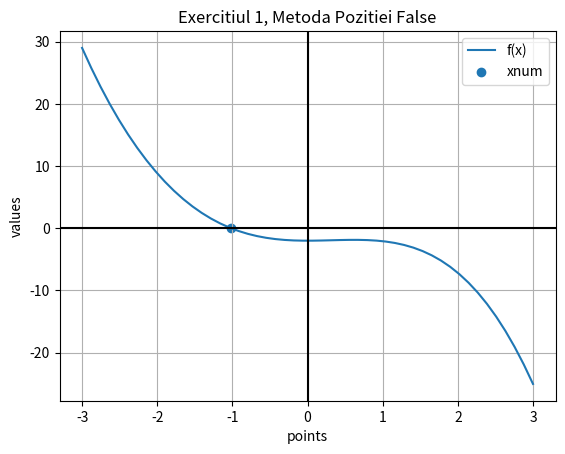

The script that saved this image:
"""
Titlu: Calcul Numeric, Laboratorul #02
[redacted]
"""
import sys
import numpy as np
import matplotlib.pyplot as plt


def newton_raphson(f, df, x0, eps, max_iter):
    # Pasul 1
    i = 1

    # Pasul 2
    while i <= max_iter:
        x1 = x0 - f(x0)/df(x0)  # Pasul 3

        # Pasul 4 -> Criteriul de oprire
        if np.abs(x1 - x0) < eps:
            return x1, i

        # Pasul 5
        i += 1

        # Pasul 6
        x0 = x1

    # Pasul 7
    # print('Metoda N-R nu a atins convergenta dupa {} iteratii.'.format(i))
    print(f'Metoda N-R nu a atins convergenta dupa {i} iteratii.')
    sys.exit(1)  # Intrerupe rularea script-ului cu Status Code 1

def secanta(f, x0, x1, eps, max_iter):
    i = 2
    y0 = f(x0)
    y1 = f(x1)

    while i<=max_iter:
        x_aprox = x1 - y1*(x1 - x0)/(y1 - y0)

        if np.abs(x1 - x_aprox) < eps:
            return x_aprox, i

        i += 1
        x0 = x1
        y0 = y1
        x1 = x_aprox
        y1 = f(x_aprox)

    print(f'Metoda Secantei nu a atins convergenta dupa {i} iteratii.')
    sys.exit(1)

def pozitie_falsa(f, x0, x1, eps, max_iter):
    i = 2
    y0 = f(x0)
    y1 = f(x1)

    while i<=max_iter:
        x_aprox = x1 - y1*(x1 - x0)/(y1 - y0)

        if np.abs(x_aprox - x1) < eps:
            return x_aprox, i

        i += 1
        y_aprox = f(x_aprox)

        if y_aprox * y1 < 0:
            y0 = y1
            x0 = x1

        x1 = x_aprox
        y1 = y_aprox

    print(f'Metoda Pozitiei False nu a atins convergenta dupa {i} iteratii')
    sys.exit(1)


def func1(x):
    y = -x**3 - 2*np.cos(x)
    return y


def dfunc1(x):
    y = - 3 * x**2 + 2*np.sin(x)
    return y


def plot_function(interval, functions, points=None, fig_num=0, title=None):
    plt.figure(fig_num)
    domain = np.linspace(interval[0], interval[1])

    for func in functions:
        plt.plot(domain, func[0](domain), label=func[1])

    if points:
        for point in points:
            plt.scatter(point[0], 0, label=point[1])

    plt.axhline(c='Black')
    plt.axvline(c='Black')

    plt.xlabel('points')
    plt.ylabel('values')

    if title:
        plt.title(title)

    plt.grid()
    plt.legend()
    plt.show()


def ex2_newton_raphson():
    X0 = -3
    EPS = 1e-5
    MAX_ITER = 1000
    x_num, steps = newton_raphson(f=func1, df=dfunc1, x0=X0, eps=EPS, max_iter=MAX_ITER)
    print(f'Solutia ecuatiei f(x) = 0 cu metoda Newton-Raphson este x_sol = {x_num:.5f} gasita in N = {steps} pasi.')

    plot_function(interval=[-3, 3],
                  functions=[(func1, 'f(x)'), (dfunc1, "f'(x)")],
                  points=[(x_num, 'xnum')],
                  title='Exercitiul 1, Metoda N-R')


def ex2_secanta():
    EPS = 1e-5
    MAX_ITER = 1000
    x_num, steps = secanta(f=func1, x0=0, x1=1, eps=EPS, max_iter=MAX_ITER)

    print(f'Solutia ecuatiei f(x) = 0 cu metoda secantei este x_sol = {x_num:.5f} gasita in N = {steps} pasi.')

    plot_function(interval=[-3, 3],
                  functions=[(func1, 'f(x)')],
                  points=[(x_num, 'xnum')],
                  title='Exercitiul 1, Metoda Secantei')


def ex2_pozitie_falsa():
    EPS = 1e-5
    MAX_ITER = 1000
    x_num, steps = pozitie_falsa(f=func1, x0=-3, x1=3, eps=EPS, max_iter=MAX_ITER)

    print(f'Solutia ecuatiei f(x) = 0 cu metoda pozitiei false este x_sol = {x_num:.5f} gasita in N = {steps} pasi.')

    plot_function(interval=[-3, 3],
                  functions=[(func1, 'f(x)')],
                  points=[(x_num, 'xnum')],
                  title='Exercitiul 1, Metoda Pozitiei False')


if __name__ == '__main__':  # Stand alone
    # ex2_newton_raphson()
    # ex2_secanta()
    ex2_pozitie_falsa()
